Image classification data set "old-data" (lliangthomas/pcad on GitHub). Class labels (5): defect bottom left, defect bottom right, defect top left, defect top right, good.

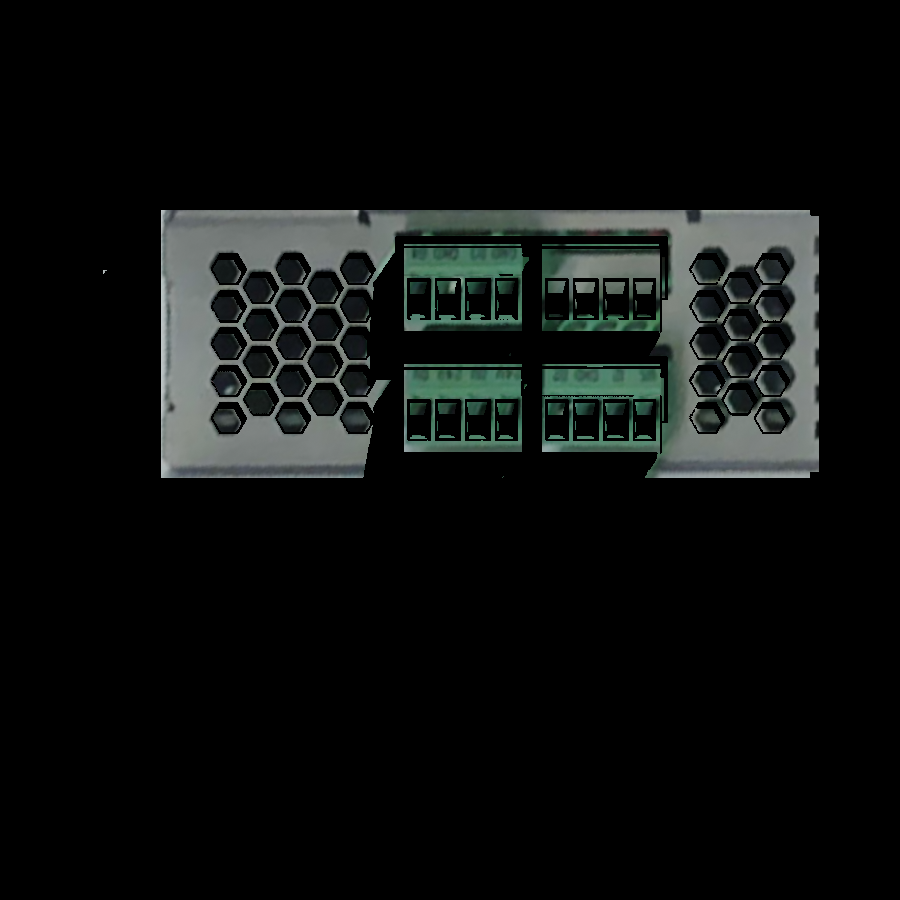
Label: defect top right

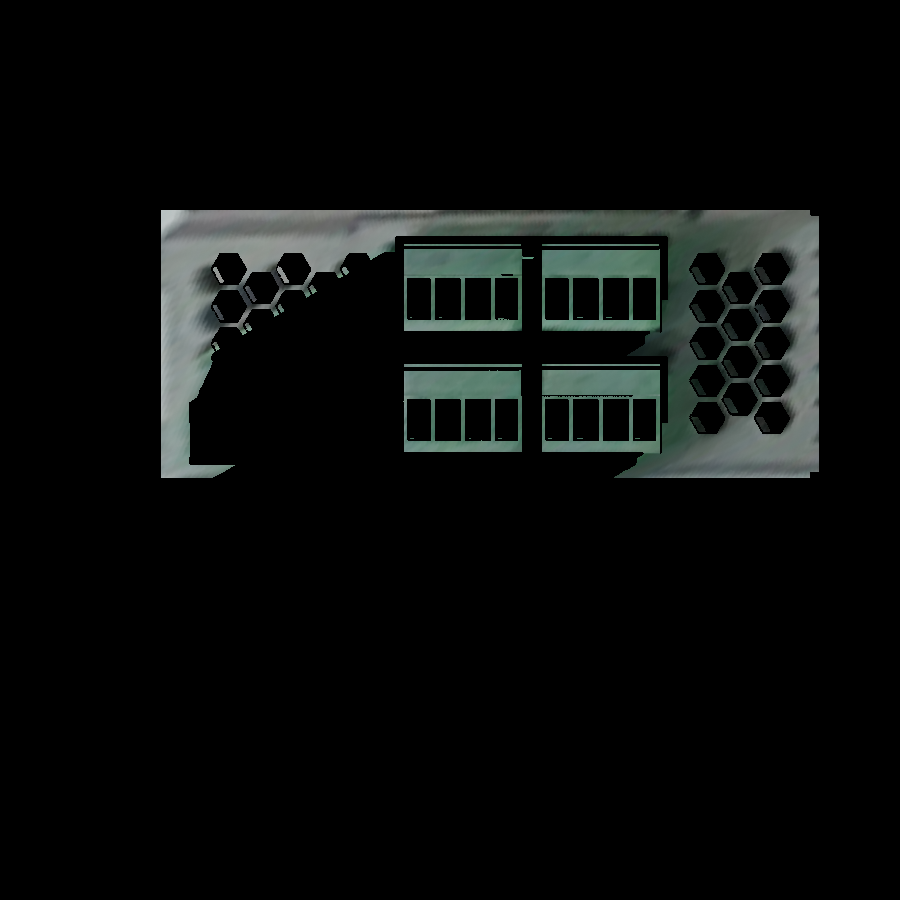
Label: good

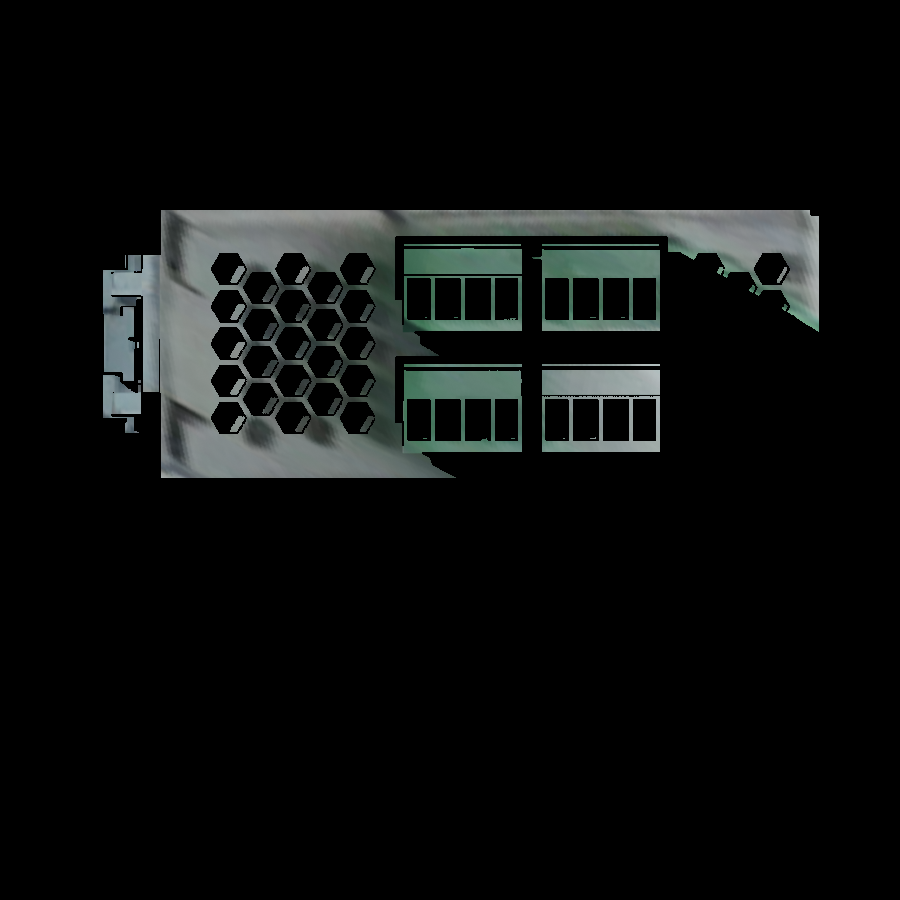
Label: defect bottom right

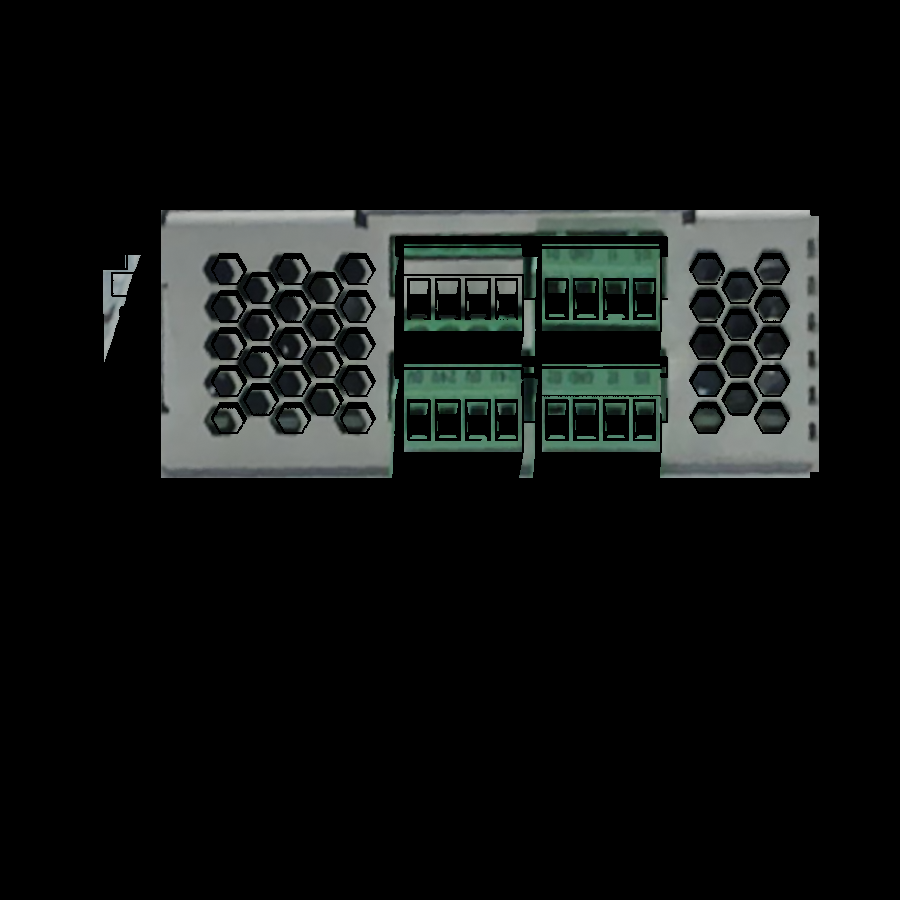
Label: defect top left

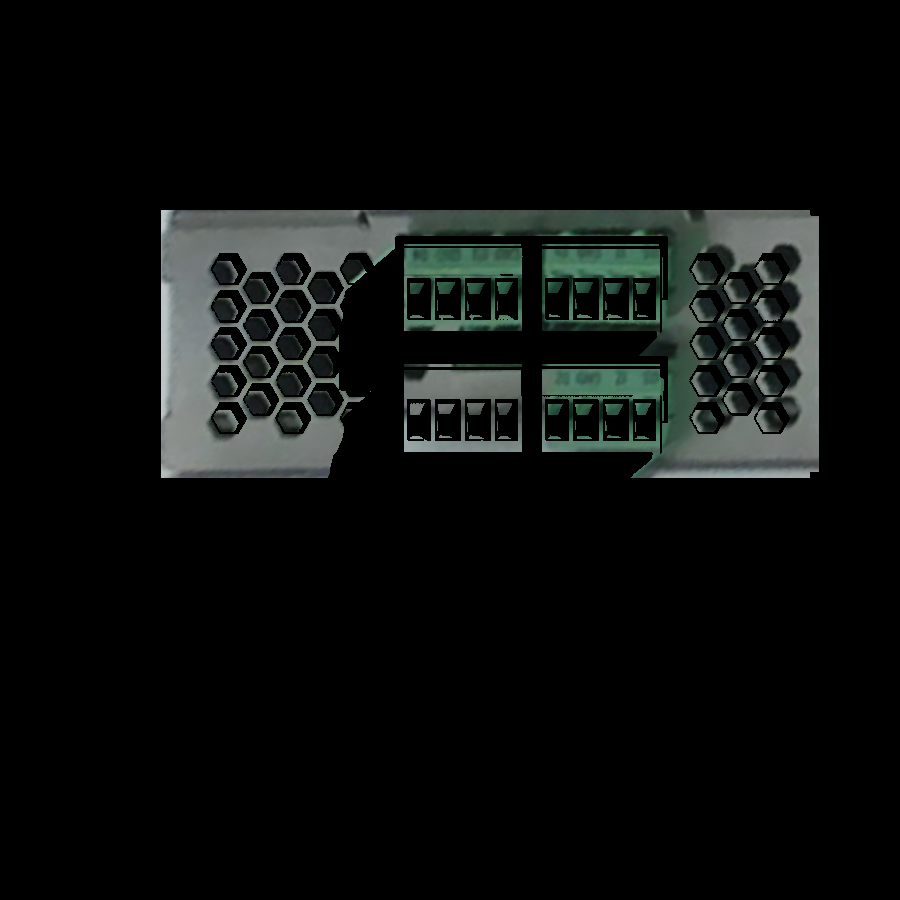
Label: defect bottom left

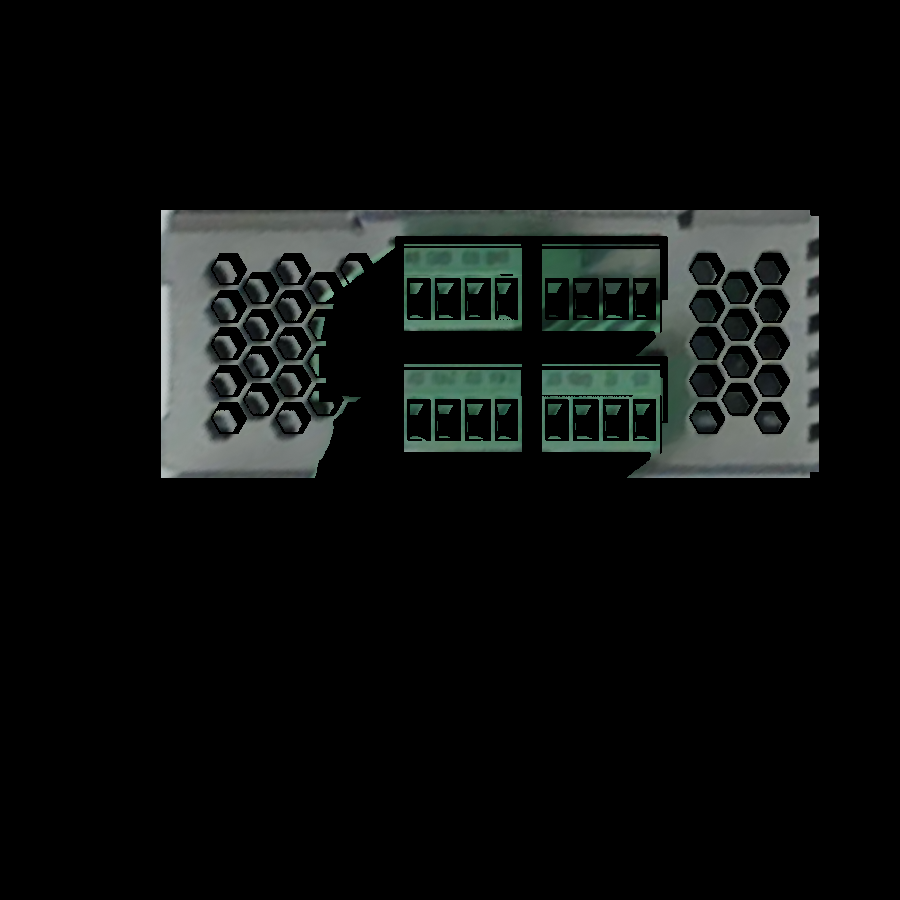
Label: defect top right
